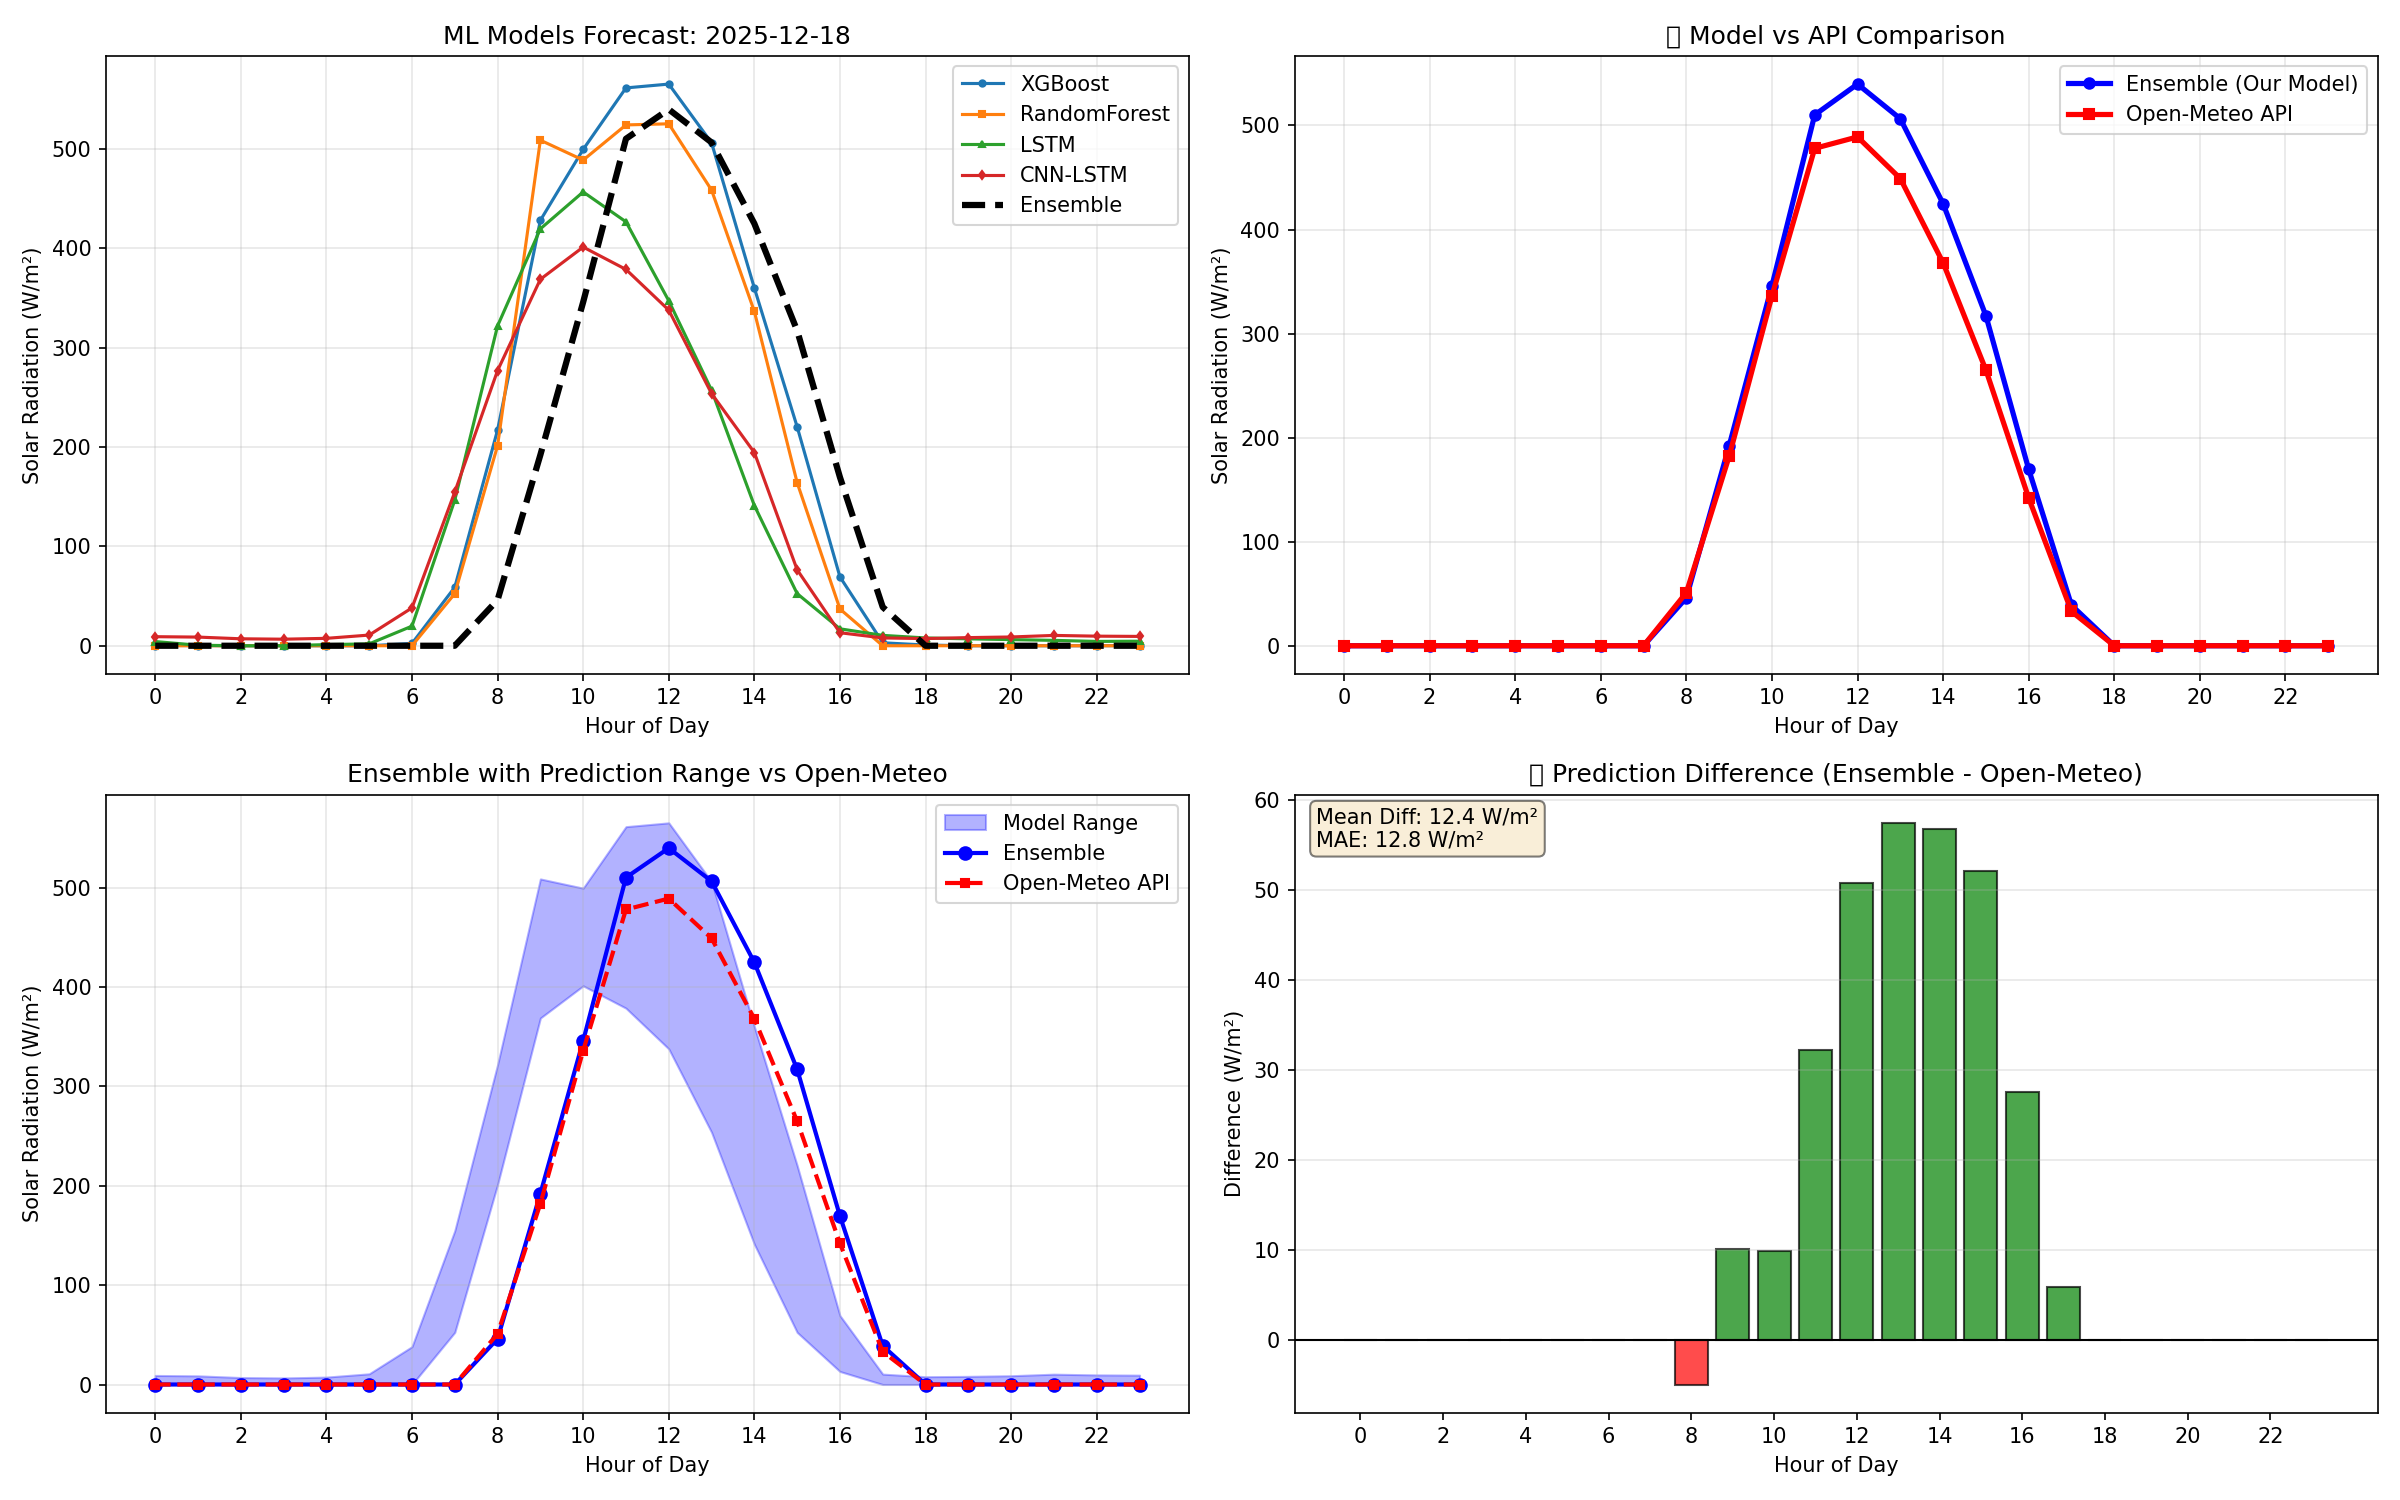

The file beside this chart, header and first rows:
datetime, XGBoost, RandomForest, LSTM, CNN_LSTM, Ensemble, Open-Meteo_API
2025-12-18 00:00:00, 0.2367, 0.0, 4.238, 9.121, 0.0, 0.0
2025-12-18 01:00:00, 0.2122, 0.0, 0.5192, 8.709, 0.0, 0.0
2025-12-18 02:00:00, 0.0, 0.0, 0.0, 7.005, 0.0, 0.0
2025-12-18 03:00:00, 0.0, 0.0, 0.0, 6.594, 0.0, 0.0
2025-12-18 04:00:00, 0.0, 0.0, 1.135, 7.449, 0.0, 0.0
2025-12-18 05:00:00, 0.0, 0.0, 1.909, 10.76, 0.0, 0.0
2025-12-18 06:00:00, 2.304, 0.0, 19.74, 38.1, 0.0, 0.0
2025-12-18 07:00:00, 58.87, 52.47, 146.6, 154.7, 0.0, 0.0
2025-12-18 08:00:00, 217.1, 201.3, 321.9, 276.9, 46.02, 51.0
2025-12-18 09:00:00, 428.1, 508.7, 419.5, 368.8, 192.1, 182.0
2025-12-18 10:00:00, 499.5, 488.7, 456.7, 401.2, 345.9, 336.0
2025-12-18 11:00:00, 561.3, 524.1, 426.6, 378.7, 510.2, 478.0
2025-12-18 12:00:00, 565.2, 525.2, 347.1, 337.7, 539.8, 489.0
2025-12-18 13:00:00, 506.1, 458.6, 257.1, 253.8, 506.5, 449.0
2025-12-18 14:00:00, 360, 336.4, 141.1, 194.4, 424.8, 368.0
2025-12-18 15:00:00, 220.3, 164.1, 52.45, 76.46, 317.2, 265.0
2025-12-18 16:00:00, 69.31, 36.99, 17.04, 13.11, 169.6, 142.0
2025-12-18 17:00:00, 2.969, 0.0, 10.45, 7.857, 38.9, 33.0
2025-12-18 18:00:00, 0.7241, 0.0, 7.844, 7.215, 0.0, 0.0
2025-12-18 19:00:00, 0.0, 0.0, 6.957, 8.193, 0.0, 0.0
2025-12-18 20:00:00, 0.0, 0.0, 6.181, 8.827, 0.0, 0.0
2025-12-18 21:00:00, 0.0, 0.0, 5.417, 10.39, 0.0, 0.0
2025-12-18 22:00:00, 0.0, 0.0, 4.367, 9.65, 0.0, 0.0
2025-12-18 23:00:00, 0.2478, 0.0, 4.562, 9.397, 0.0, 0.0
